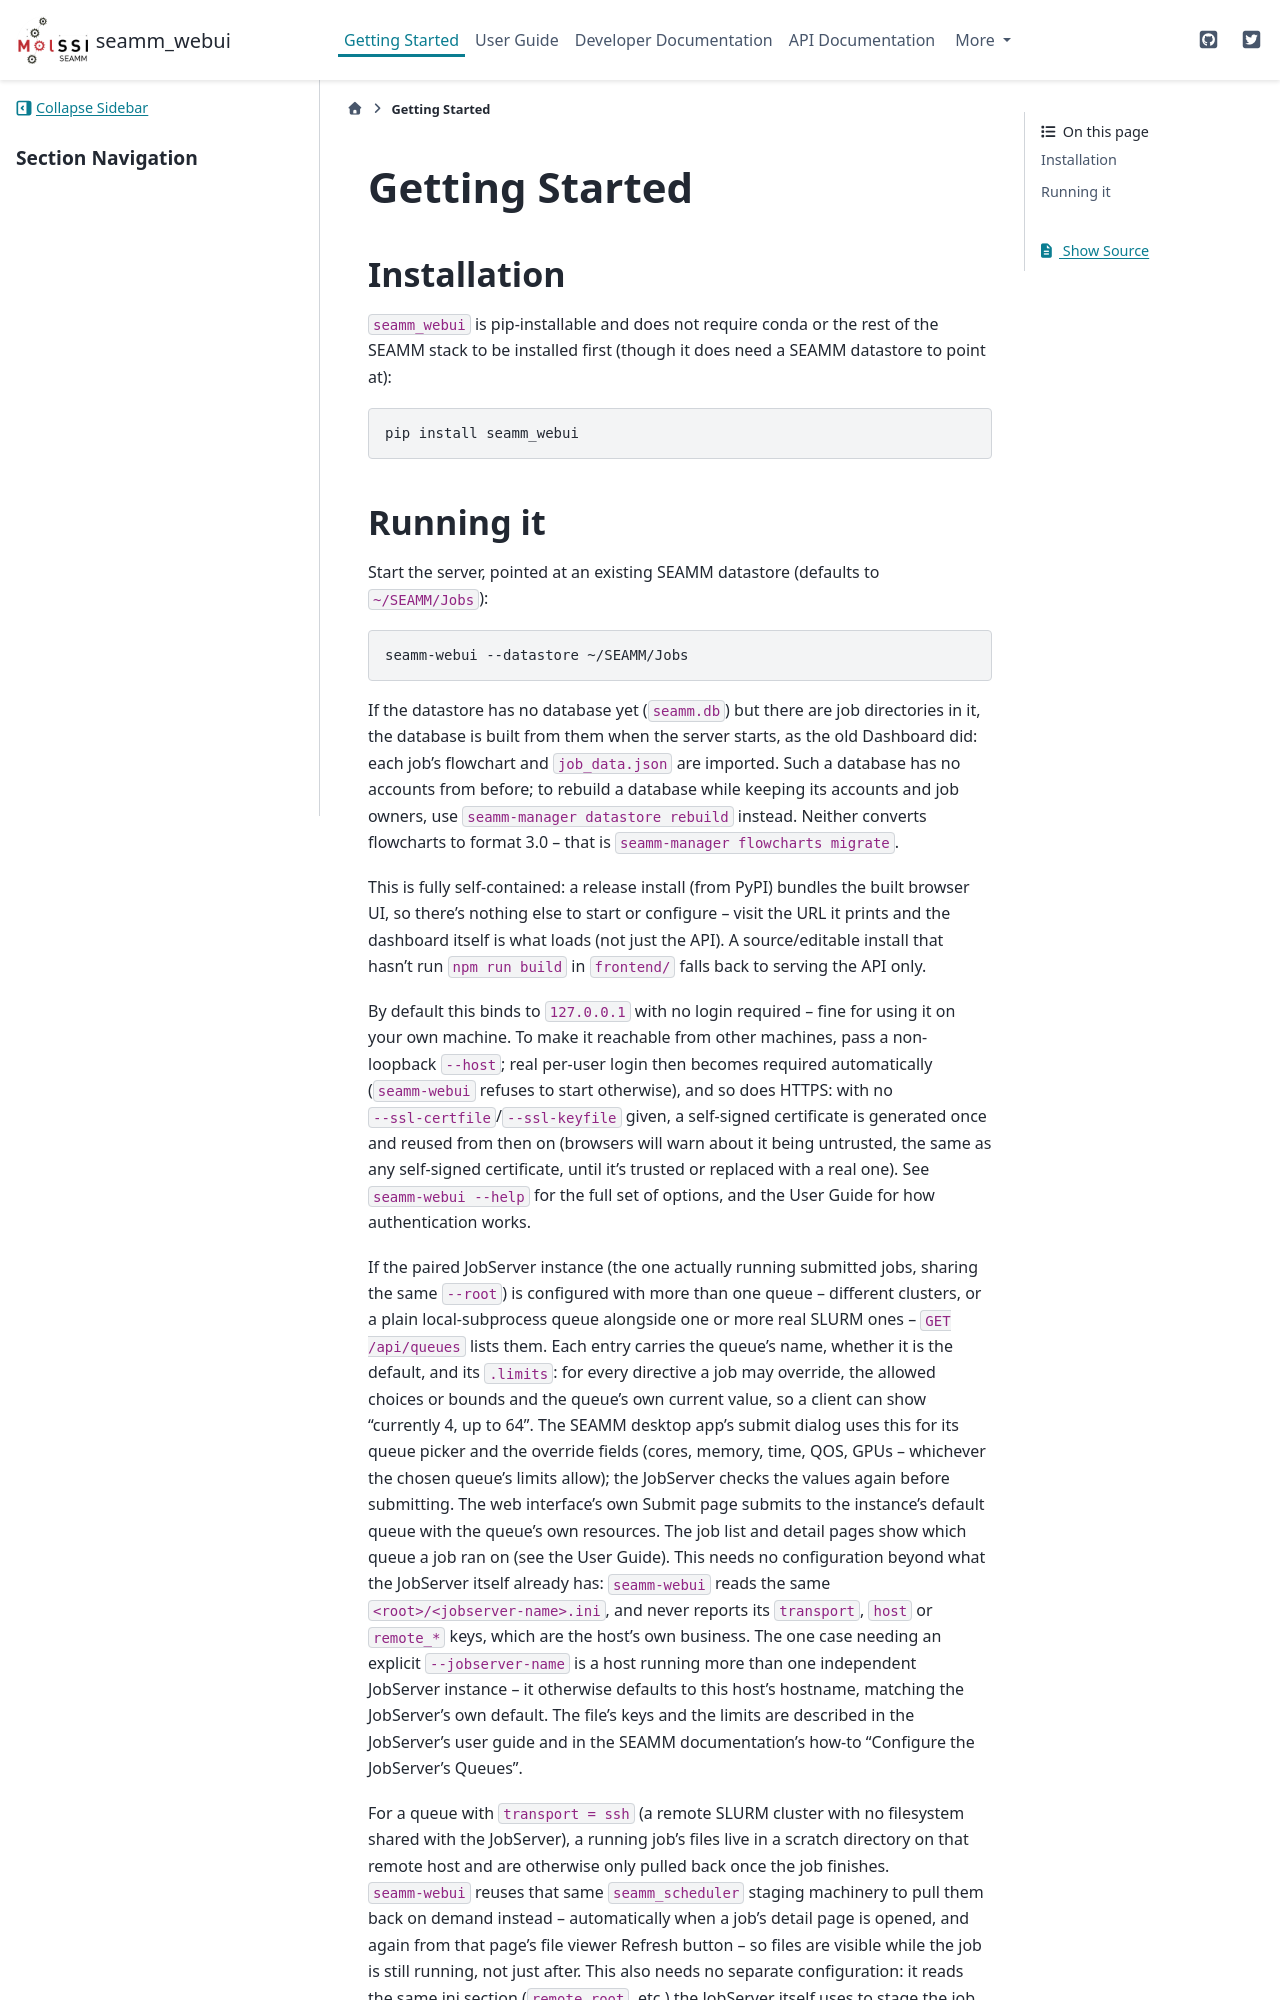

repository: molssi-seamm/seamm_webui · page: getting_started/index.html · generator: sphinx

***************
Getting Started
***************

Installation
============

``seamm_webui`` is pip-installable and does not require conda or the rest
of the SEAMM stack to be installed first (though it does need a SEAMM
datastore to point at)::

  pip install seamm_webui
